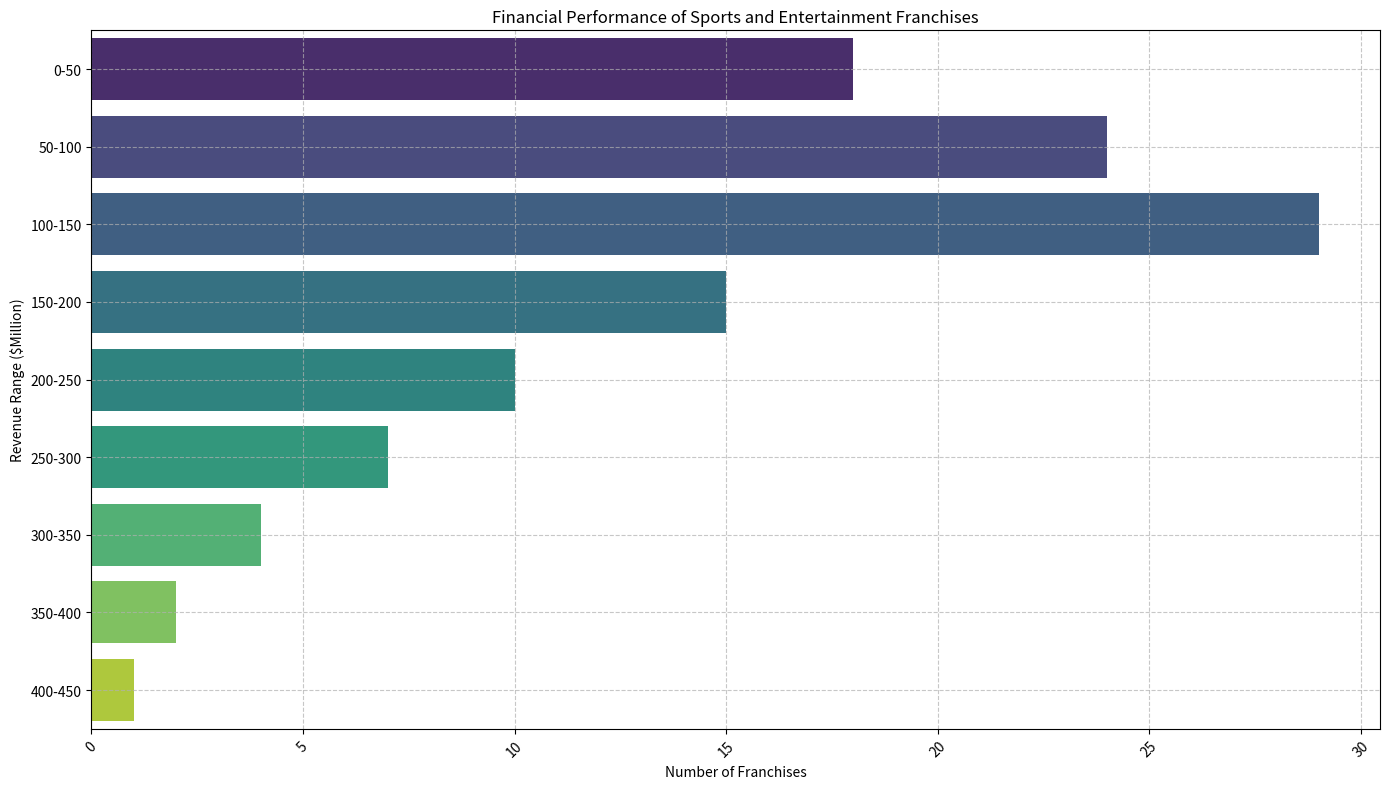

Source code (Python): (Note: this script raises an exception after producing the figure.)
import matplotlib.pyplot as plt
import seaborn as sns
import pandas as pd
import numpy as np

# Data setup
data_labels = ['Revenue Range ($Million)', 'Number of Franchises']
line_labels = [
    '0-50', '50-100', '100-150', '150-200', '200-250', 
    '250-300', '300-350', '350-400', '400-450'
]
data = [
    18, 24, 29, 15, 10, 7, 4, 2, 1
]

# Creating a DataFrame
df = pd.DataFrame(data=np.array(data).reshape(-1, 1), index=line_labels, columns=data_labels[1:])

# Creating the figure
plt.figure(figsize=(14, 8))
ax = plt.subplot()

# Creating horizontal histogram using seaborn
sns.barplot(x=data_labels[1], y=df.index, data=df, orient='h', palette="viridis")

# Setting title, labels, and grid
ax.set_title('Financial Performance of Sports and Entertainment Franchises')
ax.set_xlabel(data_labels[1])
ax.set_ylabel(data_labels[0])
ax.grid(True, linestyle='--', alpha=0.7)

# Rotating the x-axis labels if too long
plt.xticks(rotation=45)
plt.yticks(wrap=True)

# Ensuring layout fits the labels and prevents content from being cut off
plt.tight_layout()

# Save the figure
save_path = '/cpfs01/user/liuqi/workspace/plotchart/data-300/histogram/png/117.png'
plt.savefig(save_path, format='png')

# Clear the current image state
plt.clf()
